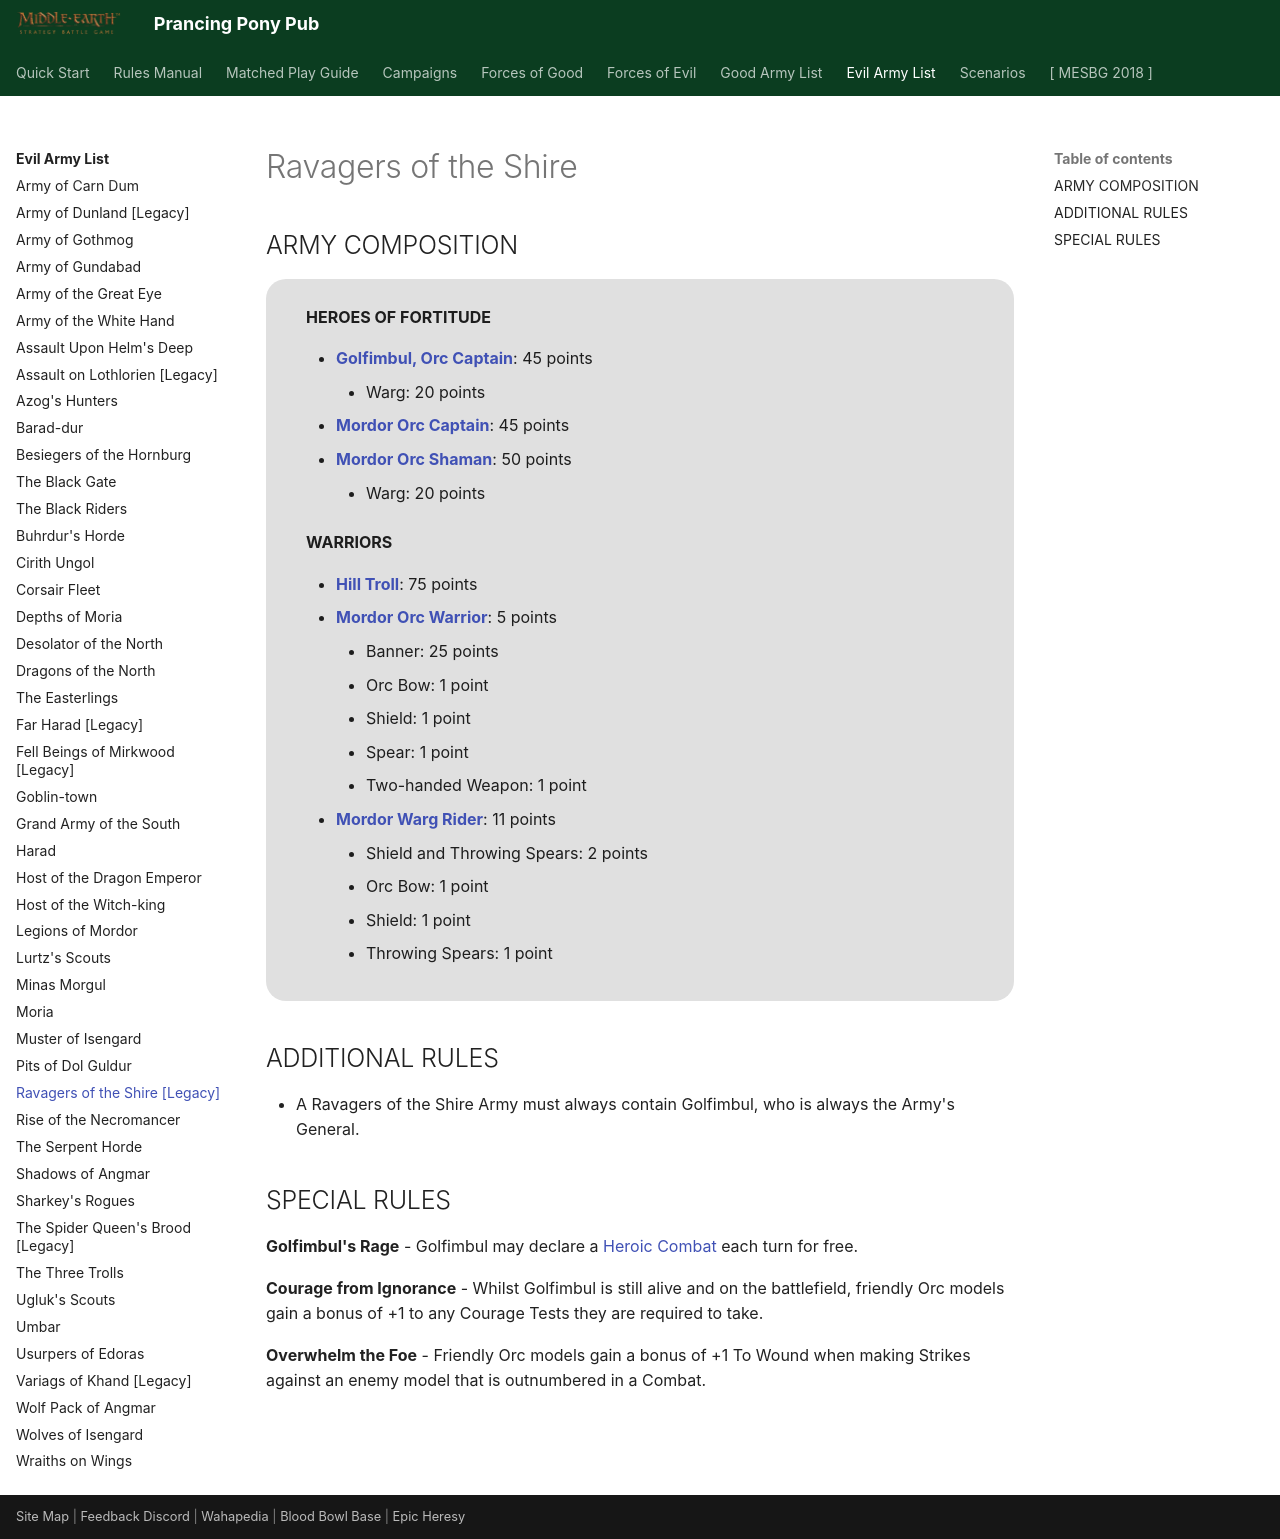

repository: BBBase-EHeresy-PPPub/PPPub · page: mesbg2024/evil_army_list/legacy_ravagers_of_the_shire/index.html · generator: mkdocs

# Ravagers of the Shire

## ARMY COMPOSITION

<div class="unitCard" markdown>

**HEROES OF FORTITUDE**

- [**Golfimbul, Orc Captain**](../forces_of_evil/evil_legacy.md#golfimbul-orc-captain-45-points): 45 points
    - Warg: 20 points
- [**Mordor Orc Captain**](../forces_of_evil/mordor.md#mordor-orc-captain-45-points): 45 points
- [**Mordor Orc Shaman**](../forces_of_evil/mordor.md#mordor-orc-shaman-50-points): 50 points
    - Warg: 20 points

**WARRIORS**

- [**Hill Troll**](../forces_of_good/arnor_and_angmar.md#hill-troll-75-points): 75 points
- [**Mordor Orc Warrior**](../forces_of_evil/mordor.md#mordor-orc-warrior-5-points): 5 points
    - Banner: 25 points
    - Orc Bow: 1 point
    - Shield: 1 point
    - Spear: 1 point
    - Two-handed Weapon: 1 point
- [**Mordor Warg Rider**](../forces_of_evil/mordor.md#mordor-warg-rider-11-points): 11 points
    - Shield and Throwing Spears: 2 points
    - Orc Bow: 1 point
    - Shield: 1 point
    - Throwing Spears: 1 point

</div>

## ADDITIONAL RULES

- A Ravagers of the Shire Army must always contain Golfimbul, who is always the Army's General.

## SPECIAL RULES

**Golfimbul's Rage** - Golfimbul may declare a [Heroic Combat] each turn for free.

**Courage from Ignorance** - Whilst Golfimbul is still alive and on the battlefield, friendly Orc models gain a bonus of +1 to any Courage Tests they are required to take.

**Overwhelm the Foe** - Friendly Orc models gain a bonus of +1 To Wound when making Strikes against an enemy model that is outnumbered in a Combat.
